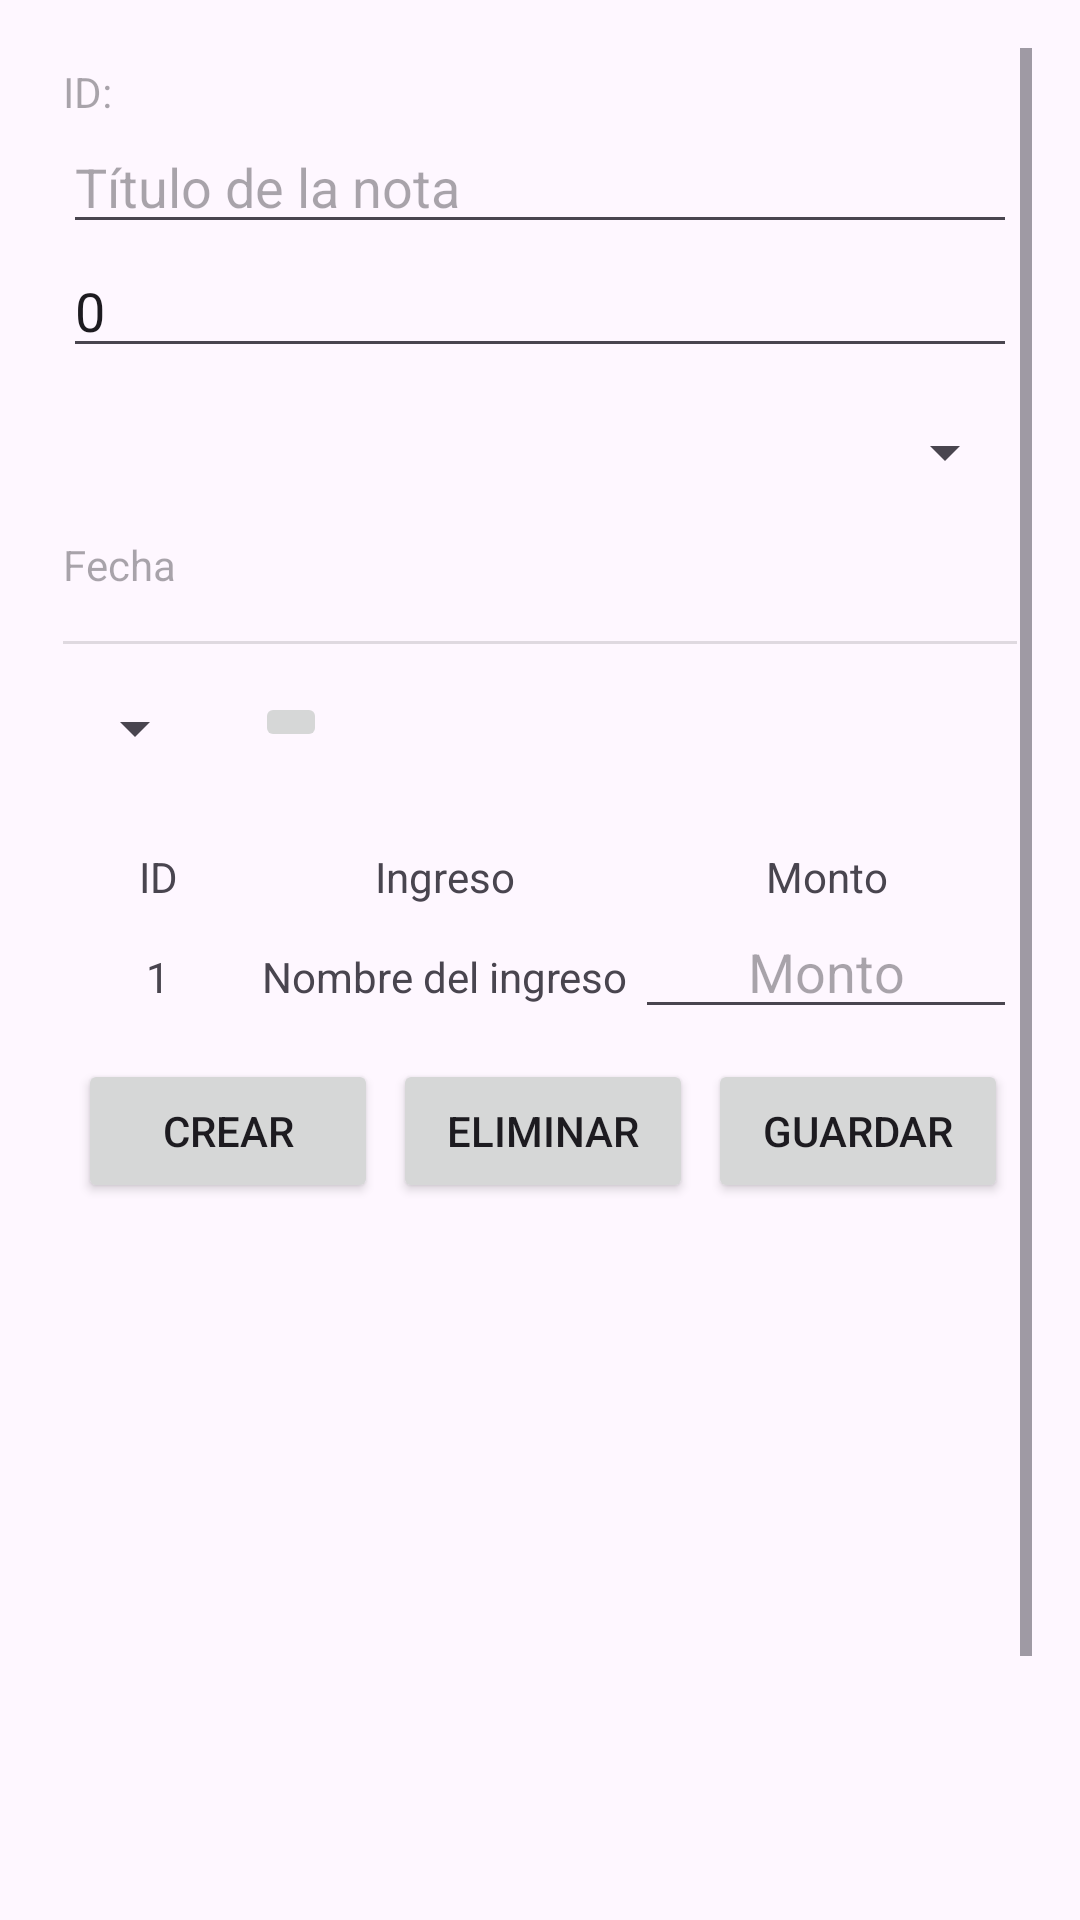

Reconstruct the res/layout file that produces this screen, plus the resources it refers to.
<!-- AndroidManifest.xml: application theme Theme.Church_mvc -->
<!-- res/layout/activity_nota_ingreso.xml -->
<?xml version="1.0" encoding="utf-8"?>
<ScrollView
    xmlns:android="http://schemas.android.com/apk/res/android"
    xmlns:app="http://schemas.android.com/apk/res-auto"
    xmlns:tools="http://schemas.android.com/tools"
    android:layout_width="match_parent"
    android:layout_height="match_parent"
    android:padding="16dp"
    android:parentActivityName=".MainActivity"
    tools:context=".NotaIngreso.NotaIngresoView">

    <LinearLayout
        android:layout_width="match_parent"
        android:layout_height="wrap_content"
        android:orientation="vertical"
        android:padding="5dp">

        <TextView
            android:id="@+id/nota_ingreso_id"
            android:layout_width="wrap_content"
            android:layout_height="wrap_content"
            android:hint="ID:"
            android:ems="10"
            android:inputType="none"
            app:layout_constraintEnd_toEndOf="parent"
            app:layout_constraintStart_toStartOf="parent"
            app:layout_constraintTop_toTopOf="parent" />

        
        <EditText
            android:id="@+id/txtTitulo"
            android:layout_width="match_parent"
            android:layout_height="wrap_content"
            android:hint="Título de la nota"
            android:inputType="text"
            app:layout_constraintTop_toTopOf="parent" />

        
        <EditText
            android:id="@+id/txtMontoTotal"
            android:layout_width="match_parent"
            android:layout_height="wrap_content"
            android:hint="Monto total"
            android:text="0"
            android:inputType="none"
            android:focusable="false"
            android:clickable="false" />

        
        <Spinner
            android:id="@+id/spinnerActividad"
            android:layout_width="match_parent"
            android:layout_height="wrap_content"
            android:spinnerMode="dropdown"
            android:layout_marginTop="16dp" />

        
        <TextView
            android:id="@+id/txtFecha"
            android:layout_width="match_parent"
            android:layout_height="wrap_content"
            android:hint="Fecha"
            android:layout_marginTop="16dp" />

        
        <View
            android:layout_width="match_parent"
            android:layout_height="1dp"
            android:layout_marginTop="16dp"
            android:background="?android:attr/listDivider" />

        <LinearLayout
            android:layout_width="wrap_content"
            android:layout_height="wrap_content"
            android:orientation="horizontal">
            
            <Spinner
                android:id="@+id/spinnerIngreso"
                android:layout_width="match_parent"
                android:layout_height="wrap_content"
                android:layout_marginTop="16dp" />

            
            <ImageButton
                android:id="@+id/btnAgregarFila"
                android:layout_width="wrap_content"
                android:layout_height="wrap_content"
                android:layout_margin="16dp"
                android:outlineSpotShadowColor="@color/black"
                />

        </LinearLayout>

        <ScrollView
            android:layout_width="match_parent"
            android:layout_height="match_parent">
            
            <TableLayout
                android:id="@+id/tablaIngresos"
                android:layout_width="match_parent"
                android:layout_height="wrap_content"
                android:layout_marginTop="16dp">

                
                <TableRow
                    android:id="@+id/row_template">
                    <TextView
                        android:layout_width="0dp"
                        android:layout_weight="1"
                        android:text="ID"
                        android:gravity="center" />

                    <TextView
                        android:layout_width="0dp"
                        android:layout_weight="2"
                        android:text="Ingreso"
                        android:gravity="center" />

                    <TextView
                        android:layout_width="0dp"
                        android:layout_weight="2"
                        android:text="Monto"
                        android:gravity="center" />
                </TableRow>

                
                <TableRow
                    android:tag="row_prueba">
                    <TextView
                        android:layout_width="0dp"
                        android:layout_weight="1"
                        android:text="1"
                        android:gravity="center" />

                    <TextView
                        android:layout_width="0dp"
                        android:layout_weight="2"
                        android:text="Nombre del ingreso"
                        android:gravity="center" />

                    <EditText
                        android:layout_width="0dp"
                        android:layout_weight="2"
                        android:hint="Monto"
                        android:inputType="numberDecimal"
                        android:gravity="center" />
                </TableRow>
            </TableLayout>
        </ScrollView>

        <LinearLayout
            android:layout_width="match_parent"
            android:layout_height="wrap_content"
            android:orientation="horizontal">

            <Button
                android:id="@+id/btnCrear"
                android:layout_width="100dp"
                android:layout_height="wrap_content"
                android:layout_marginStart="5dp"
                android:layout_marginTop="10dp"
                android:text="Crear" />

            <Button
                android:id="@+id/btnEliminar"
                android:layout_width="100dp"
                android:layout_height="wrap_content"
                android:layout_marginTop="10dp"
                android:layout_marginStart="5dp"
                android:text="Eliminar"/>

            <Button
                android:id="@+id/btnGuardar"
                android:layout_width="100dp"
                android:layout_height="wrap_content"
                android:layout_above="@+id/btnEliminar"
                android:layout_marginStart="5dp"
                android:layout_marginTop="10dp"
                android:layout_marginBottom="10dp"
                android:text="Guardar"/>
        </LinearLayout>

        <ListView
            android:id="@+id/nota_ingreso_list_view"
            android:layout_width="400dp"
            android:layout_height="300dp"
            android:layout_marginStart="0dp"
            android:layout_marginBottom="10dp"
            app:layout_constraintBottom_toBottomOf="parent"
            app:layout_constraintStart_toStartOf="parent"/>

    </LinearLayout>


</ScrollView>
<!-- resources referenced by this layout -->
<resources>
  <color name="black">#FF000000</color>
  <style name="Theme.Church_mvc" parent="Base.Theme.Church_mvc" />
  <style name="Base.Theme.Church_mvc" parent="Theme.Material3.DayNight.NoActionBar">
          
          
      </style>
</resources>
